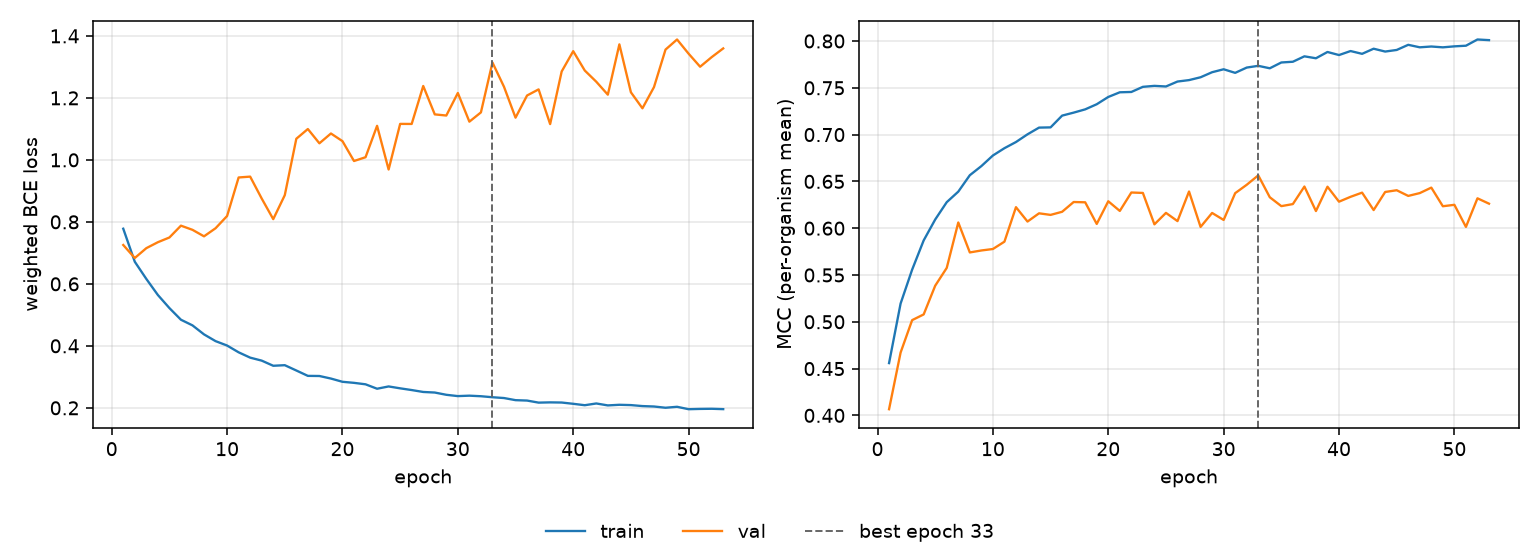

Data behind this chart, as committed beside it:
epoch, tr_loss, vl_loss, tr_mcc, vl_mcc, is_best
1, 0.7779, 0.7254, 0.4559, 0.4066, False
2, 0.6714, 0.6834, 0.5195, 0.4671, False
3, 0.6159, 0.7152, 0.5557, 0.5018, False
4, 0.5641, 0.7344, 0.5869, 0.5079, False
5, 0.5219, 0.7496, 0.6093, 0.5385, False
6, 0.4843, 0.7878, 0.6278, 0.5576, False
7, 0.4661, 0.7743, 0.6391, 0.6061, False
8, 0.437, 0.7533, 0.6566, 0.5741, False
9, 0.4152, 0.7794, 0.6663, 0.5762, False
10, 0.401, 0.8189, 0.6777, 0.5777, False
11, 0.3791, 0.9433, 0.6855, 0.5856, False
12, 0.362, 0.946, 0.692, 0.6224, False
13, 0.3523, 0.8753, 0.7003, 0.6071, False
14, 0.3357, 0.8088, 0.7075, 0.6159, False
15, 0.3376, 0.8862, 0.7077, 0.6142, False
16, 0.3205, 1.068, 0.7203, 0.6175, False
17, 0.3031, 1.1, 0.7235, 0.628, False
18, 0.3027, 1.053, 0.727, 0.6276, False
19, 0.2945, 1.085, 0.7324, 0.6045, False
20, 0.284, 1.06, 0.7402, 0.6288, False
21, 0.2806, 0.9964, 0.7452, 0.6184, False
22, 0.2759, 1.009, 0.7455, 0.6381, False
23, 0.2616, 1.11, 0.751, 0.6377, False
24, 0.269, 0.9689, 0.7521, 0.6041, False
25, 0.2629, 1.116, 0.7514, 0.6163, False
26, 0.2574, 1.116, 0.7567, 0.6076, False
27, 0.2512, 1.238, 0.7582, 0.6392, False
28, 0.2494, 1.147, 0.7612, 0.6014, False
29, 0.2421, 1.143, 0.7666, 0.6163, False
30, 0.2379, 1.216, 0.7698, 0.6088, False
31, 0.2393, 1.123, 0.766, 0.6374, False
32, 0.2375, 1.153, 0.7716, 0.6464, False
33, 0.2342, 1.314, 0.7735, 0.6564, True
34, 0.2316, 1.236, 0.7708, 0.6331, False
35, 0.2248, 1.136, 0.777, 0.6236, False
36, 0.2235, 1.208, 0.7778, 0.6258, False
37, 0.2168, 1.227, 0.7836, 0.6445, False
38, 0.2176, 1.115, 0.7816, 0.6183, False
39, 0.2171, 1.285, 0.7883, 0.6443, False
40, 0.213, 1.351, 0.785, 0.6283, False
41, 0.2085, 1.288, 0.7893, 0.6335, False
42, 0.2141, 1.252, 0.7863, 0.638, False
43, 0.2078, 1.21, 0.7918, 0.6194, False
44, 0.2099, 1.373, 0.7887, 0.6387, False
45, 0.2089, 1.218, 0.7904, 0.6405, False
46, 0.2057, 1.166, 0.7959, 0.6345, False
47, 0.2043, 1.235, 0.7933, 0.6375, False
48, 0.2003, 1.356, 0.7941, 0.6433, False
49, 0.2034, 1.388, 0.7932, 0.6234, False
50, 0.1956, 1.343, 0.7943, 0.625, False
51, 0.1965, 1.301, 0.795, 0.6014, False
52, 0.197, 1.331, 0.8016, 0.6319, False
53, 0.1958, 1.36, 0.8009, 0.6262, False
